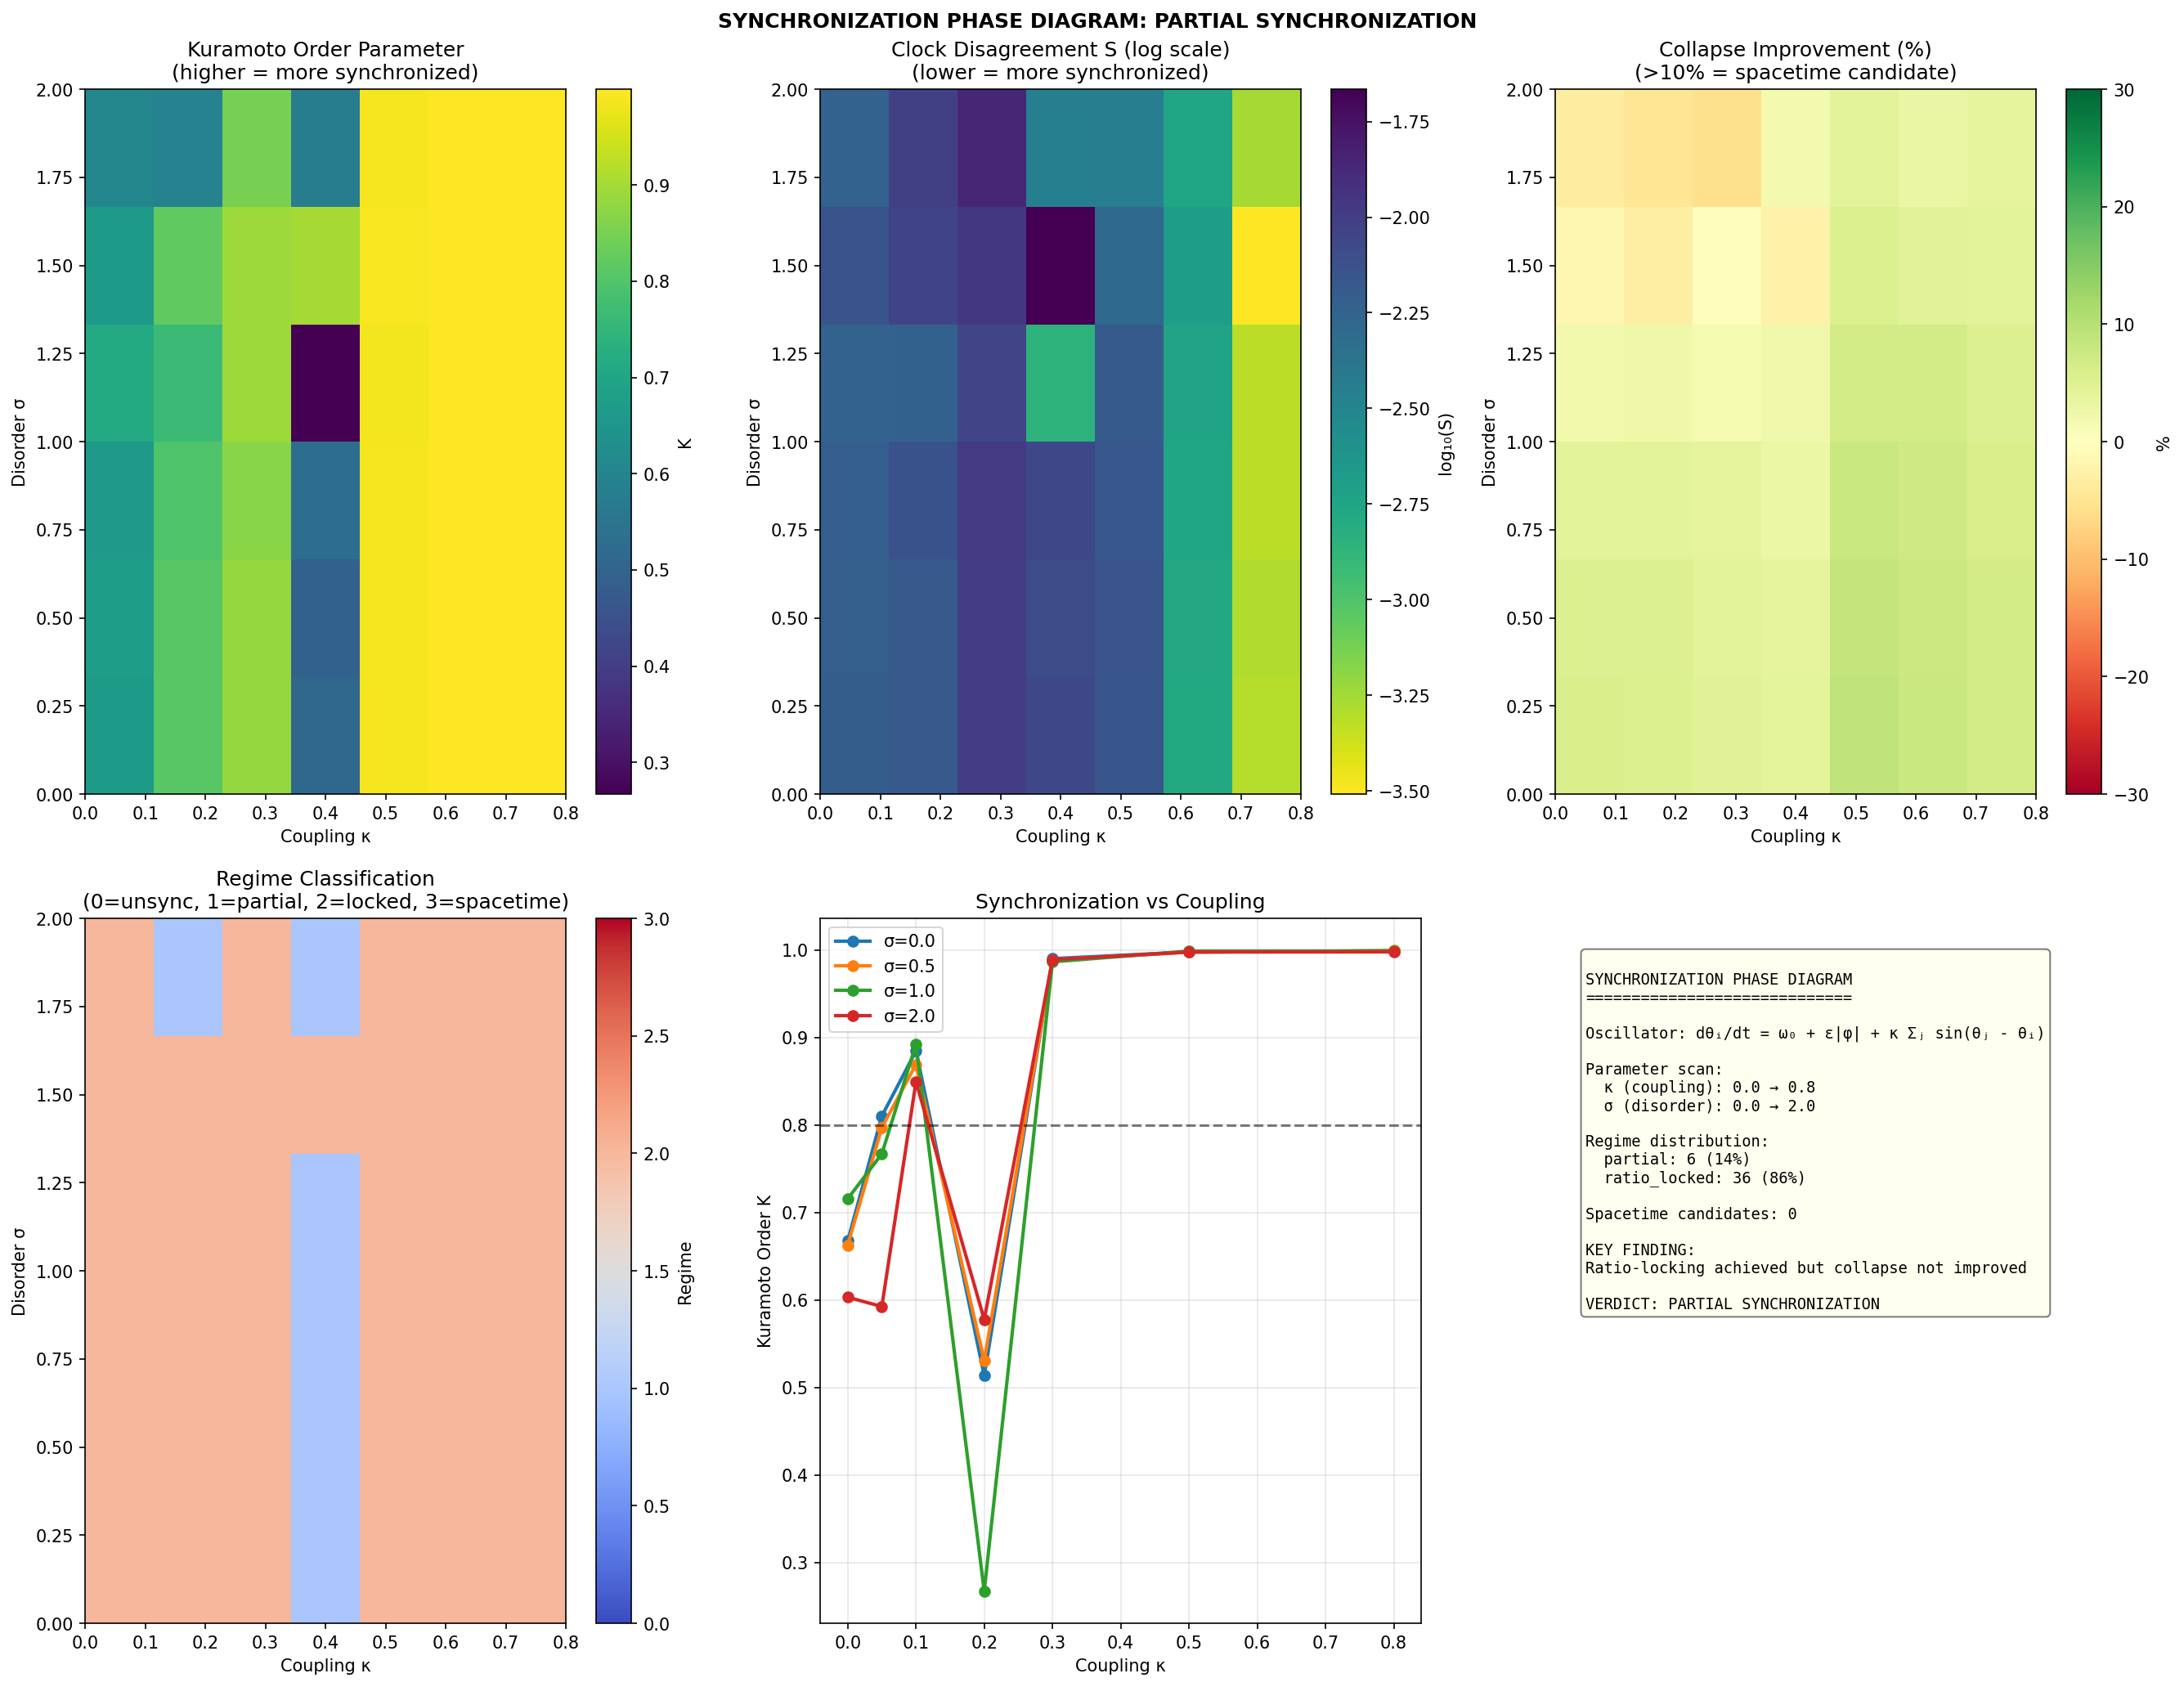

Generate this figure with Python:
#!/usr/bin/env python3
"""
QMRT Synchronization Phase Diagram
===================================

KEY QUESTION:
Under what conditions do local process clocks become mutually consistent
enough to support a spacetime-like regime?

TEST DESIGN:
- Add Kuramoto-style oscillator coupling: dθᵢ/dt = ω₀ + ε|φ| + κ Σⱼ sin(θⱼ - θᵢ)
- Sweep coupling strength κ and disorder level σ
- Measure synchronization metrics at each point

METRICS:
1. R = clock ratio stability (variance of θᵢ/θⱼ ratios)
2. S = clock disagreement (variance of phase velocities)
3. Collapse quality (variance reduction under τ_osc vs t_sim)

REGIME CLASSIFICATION:
- Unsynchronized: high S, poor collapse, unstable R
- Partial: moderate S, mixed collapse
- Ratio-locked: low variance of R, but no strong collapse
- Spacetime-like: low S, stable R, improved collapse
"""

import numpy as np
import matplotlib.pyplot as plt
from scipy.ndimage import gaussian_filter
from scipy.interpolate import interp1d
import json


class SynchronizationSimulator:
    """
    Simulator with coupled oscillators for synchronization testing.
    """
    
    def __init__(
        self,
        size: int = 80,
        c_0: float = 2.0,
        tau_0: float = 1.0,
        beta: float = 1.0,
        lambda_relax: float = 1.5,
        D_medium: float = 0.1,
        gamma_wave: float = 0.008,
        dt: float = 0.04,
        # Oscillator parameters
        omega_0: float = 1.0,
        epsilon: float = 0.1,
        # SYNCHRONIZATION COUPLING (Kuramoto)
        kappa: float = 0.0,  # Coupling strength
        # Disorder
        disorder_sigma: float = 0.0,  # Initial condition disorder
    ):
        self.size = size
        self.c_0 = c_0
        self.tau_0 = tau_0
        self.beta = beta
        self.lambda_relax = lambda_relax
        self.D_medium = D_medium
        self.gamma_wave = gamma_wave
        self.dt = dt
        self.omega_0 = omega_0
        self.epsilon = epsilon
        self.kappa = kappa
        self.disorder_sigma = disorder_sigma
        
        # Fields
        self.phi = np.zeros((size, size))
        self.phi_dot = np.zeros((size, size))
        self.tau = np.ones((size, size)) * tau_0
        
        # Add disorder to initial conditions
        if disorder_sigma > 0:
            self.phi += np.random.randn(size, size) * disorder_sigma * 0.5
            self.tau += np.random.randn(size, size) * disorder_sigma * 0.1
            self.tau = np.clip(self.tau, 0.5, 1.5)
        
        self.t_sim = 0.0
        self.probes = {}
        self.oscillator_phase = {}
        self.history = {'t_sim': []}
    
    def set_probes(self, probes: dict):
        """Set probe locations."""
        self.probes = probes
        for name in probes:
            self.oscillator_phase[name] = 0.0
            self.history[f'theta_{name}'] = []
            self.history[f'dtheta_dt_{name}'] = []
            self.history[f'phi_envelope_{name}'] = []
    
    def compute_c_eff(self):
        c_eff = self.c_0 * self.tau / self.tau_0
        return np.clip(c_eff, 0.3, self.c_0 * 1.5)
    
    def step(self):
        """Advance one timestep with coupled oscillators."""
        rho = self.phi**2 + self.phi_dot**2
        rho_smooth = gaussian_filter(rho, sigma=2.0)
        rho_max = np.max(rho_smooth) + 1e-10
        
        tau_eq = self.tau_0 / (1 + self.beta * rho_smooth / rho_max)
        
        lap_tau = (np.roll(self.tau, 1, axis=0) + np.roll(self.tau, -1, axis=0) +
                   np.roll(self.tau, 1, axis=1) + np.roll(self.tau, -1, axis=1) - 
                   4 * self.tau)
        
        dtau_dt = -self.lambda_relax * (self.tau - tau_eq) + self.D_medium * lap_tau
        self.tau += dtau_dt * self.dt
        self.tau = np.clip(self.tau, 0.1, 2.0)
        
        c_eff = self.compute_c_eff()
        
        lap_phi = (np.roll(self.phi, 1, axis=0) + np.roll(self.phi, -1, axis=0) +
                   np.roll(self.phi, 1, axis=1) + np.roll(self.phi, -1, axis=1) - 
                   4 * self.phi)
        
        acc = c_eff**2 * lap_phi - self.gamma_wave * self.phi_dot
        self.phi_dot += acc * self.dt
        self.phi += self.phi_dot * self.dt
        
        # Update oscillators with COUPLING (Kuramoto-style)
        # dθᵢ/dt = ω₀ + ε|φ(xᵢ)| + κ Σⱼ sin(θⱼ - θᵢ)
        
        probe_names = list(self.probes.keys())
        n_probes = len(probe_names)
        
        # Compute coupling term for each oscillator
        dtheta_dt = {}
        for i, name_i in enumerate(probe_names):
            ri, rj = self.probes[name_i]
            local_phi = self.phi[ri, rj]
            
            # Base rate + local coupling to wave
            rate = self.omega_0 + self.epsilon * np.abs(local_phi)
            
            # Kuramoto coupling to other oscillators
            if self.kappa > 0 and n_probes > 1:
                coupling_sum = 0.0
                for j, name_j in enumerate(probe_names):
                    if i != j:
                        theta_i = self.oscillator_phase[name_i]
                        theta_j = self.oscillator_phase[name_j]
                        coupling_sum += np.sin(theta_j - theta_i)
                rate += self.kappa * coupling_sum / (n_probes - 1)
            
            dtheta_dt[name_i] = rate
        
        # Apply updates
        for name in probe_names:
            self.oscillator_phase[name] += dtheta_dt[name] * self.dt
        
        self.t_sim += self.dt
        
        return dtheta_dt
    
    def record_history(self, dtheta_dt=None):
        """Record state."""
        self.history['t_sim'].append(self.t_sim)
        
        for name, (ri, rj) in self.probes.items():
            theta = self.oscillator_phase[name]
            self.history[f'theta_{name}'].append(theta)
            
            if dtheta_dt is not None:
                self.history[f'dtheta_dt_{name}'].append(dtheta_dt[name])
            
            # Observable
            window = 3
            i0, i1 = max(0, ri-window), min(self.size, ri+window+1)
            j0, j1 = max(0, rj-window), min(self.size, rj+window+1)
            phi_local = self.phi[i0:i1, j0:j1]
            phi_envelope = np.sqrt(np.mean(phi_local**2))
            self.history[f'phi_envelope_{name}'].append(phi_envelope)
    
    def add_pulse(self, center, amplitude=3.0, width=4.0, velocity=True):
        for i in range(self.size):
            for j in range(self.size):
                r = np.sqrt((i - center[0])**2 + (j - center[1])**2)
                if r < 4 * width:
                    if velocity:
                        self.phi_dot[i, j] += amplitude * np.exp(-r**2 / (2 * width**2))
                    else:
                        self.phi[i, j] += amplitude * np.exp(-r**2 / (2 * width**2))


def compute_synchronization_metrics(history, probe_names):
    """
    Compute synchronization metrics from simulation history.
    """
    n_probes = len(probe_names)
    
    # Get final phases
    final_phases = {name: history[f'theta_{name}'][-1] for name in probe_names}
    
    # Ratio stability: variance of θᵢ/θⱼ over time
    ratio_variances = []
    for i, name_i in enumerate(probe_names):
        for j, name_j in enumerate(probe_names):
            if i < j:
                theta_i = np.array(history[f'theta_{name_i}'])
                theta_j = np.array(history[f'theta_{name_j}'])
                ratio = theta_i / (theta_j + 1e-10)
                half = len(ratio) // 2
                if half > 0:
                    ratio_var = np.var(ratio[half:])
                    ratio_variances.append(ratio_var)
    
    ratio_stability = np.mean(ratio_variances) if ratio_variances else np.nan
    
    # Phase velocity variance
    if f'dtheta_dt_{probe_names[0]}' in history and len(history[f'dtheta_dt_{probe_names[0]}']) > 0:
        half = len(history[f'dtheta_dt_{probe_names[0]}']) // 2
        phase_velocities_end = []
        for name in probe_names:
            dtheta_dt = np.array(history[f'dtheta_dt_{name}'])
            if half > 0:
                phase_velocities_end.append(np.mean(dtheta_dt[half:]))
        phase_velocity_variance = np.var(phase_velocities_end)
    else:
        phase_velocity_variance = np.nan
    
    # Kuramoto order parameter
    phases = np.array([final_phases[name] for name in probe_names])
    complex_order = np.mean(np.exp(1j * phases))
    kuramoto_order = np.abs(complex_order)
    
    # Clock disagreement S
    if not np.isnan(phase_velocity_variance):
        S = phase_velocity_variance
    else:
        final_phases_arr = np.array([final_phases[name] for name in probe_names])
        S = np.var(final_phases_arr / (history['t_sim'][-1] + 1e-10))
    
    return {
        'ratio_stability': float(ratio_stability),
        'phase_velocity_variance': float(phase_velocity_variance),
        'kuramoto_order': float(kuramoto_order),
        'S': float(S),
        'final_phases': {name: float(final_phases[name]) for name in probe_names},
    }


def compute_collapse_quality(history, probe_names):
    """
    Compute collapse quality.
    """
    t_sim = np.array(history['t_sim'])
    
    tau_osc = {}
    phi_envelope = {}
    
    for name in probe_names:
        tau_osc[name] = np.array(history[f'theta_{name}']) / (2 * np.pi)
        phi_envelope[name] = np.array(history[f'phi_envelope_{name}'])
    
    # Variance under t_sim
    obs_stack = np.vstack([phi_envelope[name] for name in probe_names])
    variance_t_sim = np.mean(np.var(obs_stack, axis=0))
    
    # Variance under tau_osc
    tau_mins = [np.min(tau_osc[name]) for name in probe_names]
    tau_maxs = [np.max(tau_osc[name]) for name in probe_names]
    tau_common_min = max(tau_mins)
    tau_common_max = min(tau_maxs)
    
    if tau_common_max > tau_common_min:
        n_points = 50
        tau_common = np.linspace(tau_common_min, tau_common_max, n_points)
        
        interpolated = []
        for name in probe_names:
            sort_idx = np.argsort(tau_osc[name])
            tau_sorted = tau_osc[name][sort_idx]
            obs_sorted = phi_envelope[name][sort_idx]
            
            try:
                f = interp1d(tau_sorted, obs_sorted, kind='linear', 
                            bounds_error=False, fill_value='extrapolate')
                obs_interp = f(tau_common)
                interpolated.append(obs_interp)
            except:
                pass
        
        if len(interpolated) >= 2:
            interp_stack = np.vstack(interpolated)
            variance_tau_osc = np.mean(np.var(interp_stack, axis=0))
        else:
            variance_tau_osc = variance_t_sim
    else:
        variance_tau_osc = variance_t_sim
    
    # Improvement
    if variance_t_sim > 0:
        improvement = (variance_t_sim - variance_tau_osc) / variance_t_sim * 100
    else:
        improvement = 0
    
    return {
        'variance_t_sim': float(variance_t_sim),
        'variance_tau_osc': float(variance_tau_osc),
        'improvement_pct': float(improvement),
    }


def run_single_point(kappa, disorder_sigma, n_steps=500):
    """
    Run simulation at a single parameter point.
    """
    sim = SynchronizationSimulator(
        size=80,
        beta=1.0,
        lambda_relax=1.5,
        omega_0=1.0,
        epsilon=0.1,
        kappa=kappa,
        disorder_sigma=disorder_sigma,
    )
    
    probes = {
        'A': (40, 40),
        'B': (40, 25),
        'C': (25, 25),
    }
    sim.set_probes(probes)
    
    sim.add_pulse([40, 40], amplitude=4.0, velocity=False)
    
    for _ in range(30):
        dtheta_dt = sim.step()
    
    sim.add_pulse([40, 40], amplitude=3.0, velocity=True)
    
    for t in range(n_steps):
        dtheta_dt = sim.step()
        if t % 5 == 0:
            sim.record_history(dtheta_dt)
    
    probe_names = list(probes.keys())
    sync_metrics = compute_synchronization_metrics(sim.history, probe_names)
    collapse_metrics = compute_collapse_quality(sim.history, probe_names)
    
    return {
        'kappa': kappa,
        'disorder_sigma': disorder_sigma,
        **sync_metrics,
        **collapse_metrics,
    }


def classify_regime(metrics):
    """
    Classify the regime.
    """
    S = metrics['S']
    improvement = metrics['improvement_pct']
    kuramoto = metrics['kuramoto_order']
    
    S_high = 0.1
    improvement_threshold = 10
    kuramoto_high = 0.8
    
    if kuramoto > kuramoto_high and improvement > improvement_threshold:
        return 'spacetime_candidate'
    elif kuramoto > 0.6 and S < S_high:
        return 'ratio_locked'
    elif S < S_high or kuramoto > 0.5:
        return 'partial'
    else:
        return 'unsynchronized'


def run_phase_diagram():
    """
    Main phase diagram scan.
    """
    print("=" * 70)
    print("SYNCHRONIZATION PHASE DIAGRAM")
    print("=" * 70)
    print()
    print("Scanning: coupling strength κ × disorder σ")
    print("Oscillator: dθᵢ/dt = ω₀ + ε|φ| + κ Σⱼ sin(θⱼ - θᵢ)")
    print()
    
    # Parameter grid
    kappa_values = [0.0, 0.05, 0.1, 0.2, 0.3, 0.5, 0.8]
    disorder_values = [0.0, 0.2, 0.5, 1.0, 1.5, 2.0]
    
    n_kappa = len(kappa_values)
    n_disorder = len(disorder_values)
    
    S_grid = np.zeros((n_disorder, n_kappa))
    R_grid = np.zeros((n_disorder, n_kappa))
    improvement_grid = np.zeros((n_disorder, n_kappa))
    kuramoto_grid = np.zeros((n_disorder, n_kappa))
    regime_grid = np.empty((n_disorder, n_kappa), dtype=object)
    
    total_points = n_kappa * n_disorder
    point_count = 0
    
    for i, disorder in enumerate(disorder_values):
        for j, kappa in enumerate(kappa_values):
            point_count += 1
            print(f"  [{point_count}/{total_points}] κ={kappa:.2f}, σ={disorder:.1f}", end="")
            
            metrics = run_single_point(kappa, disorder, n_steps=400)
            
            S_grid[i, j] = metrics['S']
            R_grid[i, j] = metrics['ratio_stability']
            improvement_grid[i, j] = metrics['improvement_pct']
            kuramoto_grid[i, j] = metrics['kuramoto_order']
            
            regime = classify_regime(metrics)
            regime_grid[i, j] = regime
            
            print(f" → {regime} (K={metrics['kuramoto_order']:.2f}, imp={metrics['improvement_pct']:.1f}%)")
    
    print("\n" + "=" * 70)
    print("PHASE DIAGRAM ANALYSIS")
    print("=" * 70)
    
    regime_counts = {}
    for i in range(n_disorder):
        for j in range(n_kappa):
            r = regime_grid[i, j]
            regime_counts[r] = regime_counts.get(r, 0) + 1
    
    print("\nRegime distribution:")
    for regime, count in sorted(regime_counts.items()):
        pct = count / total_points * 100
        print(f"  {regime:20}: {count} ({pct:.1f}%)")
    
    spacetime_points = []
    for i, disorder in enumerate(disorder_values):
        for j, kappa in enumerate(kappa_values):
            if regime_grid[i, j] == 'spacetime_candidate':
                spacetime_points.append((kappa, disorder))
    
    print(f"\nSpacetime candidate points: {len(spacetime_points)}")
    for kappa, disorder in spacetime_points:
        print(f"  κ={kappa:.2f}, σ={disorder:.1f}")
    
    # Plotting
    fig = plt.figure(figsize=(18, 14))
    
    ax = fig.add_subplot(2, 3, 1)
    im = ax.imshow(kuramoto_grid, origin='lower', aspect='auto', cmap='viridis',
                   extent=[kappa_values[0], kappa_values[-1], disorder_values[0], disorder_values[-1]])
    ax.set_xlabel('Coupling κ')
    ax.set_ylabel('Disorder σ')
    ax.set_title('Kuramoto Order Parameter\n(higher = more synchronized)')
    plt.colorbar(im, ax=ax, label='K')
    
    ax = fig.add_subplot(2, 3, 2)
    im = ax.imshow(np.log10(S_grid + 1e-10), origin='lower', aspect='auto', cmap='viridis_r',
                   extent=[kappa_values[0], kappa_values[-1], disorder_values[0], disorder_values[-1]])
    ax.set_xlabel('Coupling κ')
    ax.set_ylabel('Disorder σ')
    ax.set_title('Clock Disagreement S (log scale)\n(lower = more synchronized)')
    plt.colorbar(im, ax=ax, label='log₁₀(S)')
    
    ax = fig.add_subplot(2, 3, 3)
    im = ax.imshow(improvement_grid, origin='lower', aspect='auto', cmap='RdYlGn',
                   extent=[kappa_values[0], kappa_values[-1], disorder_values[0], disorder_values[-1]],
                   vmin=-30, vmax=30)
    ax.set_xlabel('Coupling κ')
    ax.set_ylabel('Disorder σ')
    ax.set_title('Collapse Improvement (%)\n(>10% = spacetime candidate)')
    plt.colorbar(im, ax=ax, label='%')
    
    ax = fig.add_subplot(2, 3, 4)
    regime_colors = {
        'unsynchronized': 0,
        'partial': 1,
        'ratio_locked': 2,
        'spacetime_candidate': 3,
    }
    regime_numeric = np.zeros_like(kuramoto_grid)
    for i in range(n_disorder):
        for j in range(n_kappa):
            regime_numeric[i, j] = regime_colors.get(regime_grid[i, j], 0)
    
    im = ax.imshow(regime_numeric, origin='lower', aspect='auto', cmap='coolwarm',
                   extent=[kappa_values[0], kappa_values[-1], disorder_values[0], disorder_values[-1]],
                   vmin=0, vmax=3)
    ax.set_xlabel('Coupling κ')
    ax.set_ylabel('Disorder σ')
    ax.set_title('Regime Classification\n(0=unsync, 1=partial, 2=locked, 3=spacetime)')
    plt.colorbar(im, ax=ax, label='Regime')
    
    ax = fig.add_subplot(2, 3, 5)
    for disorder in [0.0, 0.5, 1.0, 2.0]:
        if disorder in disorder_values:
            idx = disorder_values.index(disorder)
            ax.plot(kappa_values, kuramoto_grid[idx, :], 'o-', label=f'σ={disorder}', linewidth=2)
    ax.set_xlabel('Coupling κ')
    ax.set_ylabel('Kuramoto Order K')
    ax.set_title('Synchronization vs Coupling')
    ax.legend()
    ax.grid(True, alpha=0.3)
    ax.axhline(y=0.8, color='k', linestyle='--', alpha=0.5)
    
    ax = fig.add_subplot(2, 3, 6)
    ax.axis('off')
    
    summary = f"""
SYNCHRONIZATION PHASE DIAGRAM
=============================

Oscillator: dθᵢ/dt = ω₀ + ε|φ| + κ Σⱼ sin(θⱼ - θᵢ)

Parameter scan:
  κ (coupling): {kappa_values[0]} → {kappa_values[-1]}
  σ (disorder): {disorder_values[0]} → {disorder_values[-1]}

Regime distribution:
"""
    for regime, count in sorted(regime_counts.items()):
        pct = count / total_points * 100
        summary += f"  {regime}: {count} ({pct:.0f}%)\n"
    
    summary += f"""
Spacetime candidates: {len(spacetime_points)}

KEY FINDING:
"""
    if len(spacetime_points) > 0:
        summary += "Spacetime-like regime EXISTS at high coupling + low disorder"
        verdict = "PHASE TRANSITION OBSERVED"
    elif regime_counts.get('ratio_locked', 0) > 0:
        summary += "Ratio-locking achieved but collapse not improved"
        verdict = "PARTIAL SYNCHRONIZATION"
    else:
        summary += "No synchronized regime found in parameter range"
        verdict = "NO TRANSITION"
    
    summary += f"\n\nVERDICT: {verdict}"
    
    color = 'lightgreen' if len(spacetime_points) > 0 else 'lightyellow' if regime_counts.get('ratio_locked', 0) > 0 else 'lightcoral'
    ax.text(0.05, 0.95, summary, transform=ax.transAxes, fontsize=9,
           verticalalignment='top', fontfamily='monospace',
           bbox=dict(boxstyle='round', facecolor=color, alpha=0.5))
    
    plt.suptitle(f'SYNCHRONIZATION PHASE DIAGRAM: {verdict}', fontsize=12, fontweight='bold')
    plt.tight_layout()
    plt.savefig('/app/backend/qmrt_topology/sync_phase_diagram.png', dpi=150, bbox_inches='tight')
    print("\nSaved sync_phase_diagram.png")
    
    results_json = {
        'kappa_values': kappa_values,
        'disorder_values': disorder_values,
        'regime_counts': regime_counts,
        'spacetime_points': spacetime_points,
        'kuramoto_grid': kuramoto_grid.tolist(),
        'S_grid': S_grid.tolist(),
        'improvement_grid': improvement_grid.tolist(),
        'regime_grid': regime_grid.tolist(),
        'verdict': verdict,
    }
    
    with open('/app/backend/qmrt_topology/sync_phase_diagram_results.json', 'w') as f:
        json.dump(results_json, f, indent=2)
    print("Saved sync_phase_diagram_results.json")
    
    return results_json


if __name__ == "__main__":
    results = run_phase_diagram()
